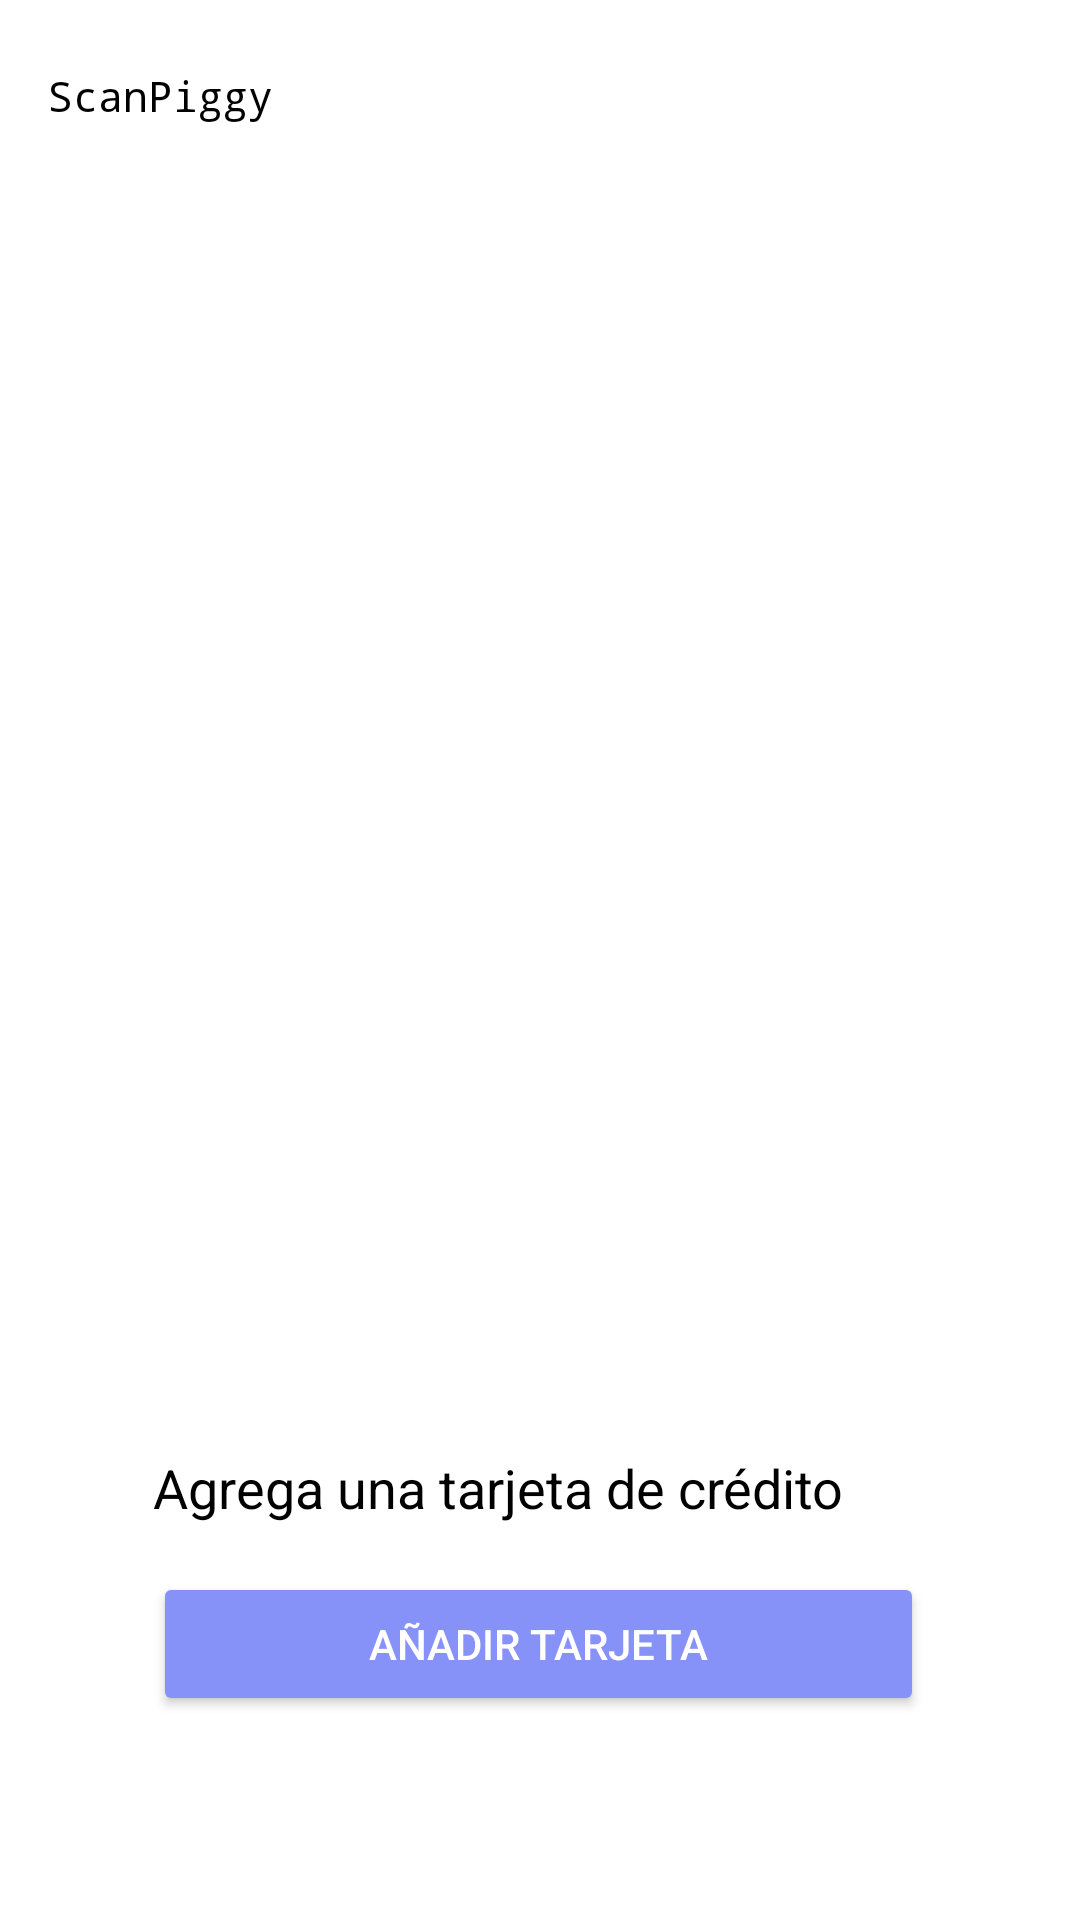

Reconstruct the res/layout file that produces this screen, plus the resources it refers to.
<!-- AndroidManifest.xml: application theme Theme.ScanPiggy -->
<!-- res/layout/activity_billetera.xml -->
<?xml version="1.0" encoding="utf-8"?>
<androidx.constraintlayout.widget.ConstraintLayout xmlns:android="http://schemas.android.com/apk/res/android"
    xmlns:app="http://schemas.android.com/apk/res-auto"
    xmlns:tools="http://schemas.android.com/tools"
    android:layout_width="match_parent"
    android:layout_height="match_parent"
    android:background="@color/white"
    tools:context=".Billetera">

    <androidx.appcompat.widget.Toolbar
        android:id="@+id/toolbarBack"
        android:layout_width="match_parent"
        android:layout_height="?attr/actionBarSize"
        android:background="@color/white"
        android:elevation="4dp"
        app:layout_constraintTop_toTopOf="parent"
        app:navigationIcon="@drawable/back"
        app:navigationIconTint="@color/black"
        app:title="ScanPiggy"
        app:titleCentered="true"
        app:titleTextAppearance="@style/TextAppearance.AppCompat.Widget.ActionBar.Title"
        app:titleTextColor="@color/black"/>

    <LinearLayout
        android:layout_width="306dp"
        android:layout_height="137dp"
        android:orientation="vertical"
        android:padding="16dp"
        app:layout_constraintBottom_toBottomOf="parent"
        app:layout_constraintEnd_toEndOf="parent"
        app:layout_constraintHorizontal_bias="0.647"
        app:layout_constraintStart_toStartOf="parent"
        app:layout_constraintTop_toBottomOf="@+id/recyclerViewTajetasDeCredito"
        tools:ignore="MissingConstraints">

        <TextView
            android:layout_width="345dp"
            android:layout_height="wrap_content"
            android:text="@string/agrega_una_tarjeta_de_cr_dito"
            android:textColor="@color/black"
            android:textSize="18sp" />

        <Button
            android:id="@+id/btn_add_card"
            android:layout_width="257dp"
            android:layout_height="wrap_content"
            android:layout_marginTop="16dp"
            android:backgroundTint="@color/lavender"
            android:text="Añadir tarjeta"
            android:textColor="@android:color/white" />

    </LinearLayout>

    <androidx.recyclerview.widget.RecyclerView
        android:id="@+id/recyclerViewTajetasDeCredito"
        android:layout_width="403dp"
        android:layout_height="352dp"
        app:layout_constraintBottom_toBottomOf="parent"
        app:layout_constraintEnd_toEndOf="parent"
        app:layout_constraintStart_toStartOf="parent"
        app:layout_constraintTop_toBottomOf="@+id/toolbarBack"
        app:layout_constraintVertical_bias="0.073" />

</androidx.constraintlayout.widget.ConstraintLayout>
<!-- resources referenced by this layout -->
<resources>
  <color name="black">#000000</color>
  <color name="lavender">#8692f7</color>
  <color name="white">#FFFFFF</color>
  <string name="agrega_una_tarjeta_de_cr_dito">Agrega una tarjeta de crédito</string>
  <style name="TextAppearance.AppCompat.Widget.ActionBar.Title" parent="@style/TextAppearance.AppCompat.Widget.ActionBar.Title" tools:ignore="ResourceCycle">
              <item name="android:fontFamily">monospace</item>
      </style>
  <style name="Theme.ScanPiggy" parent="Base.Theme.ScanPiggy" />
  <style name="Base.Theme.ScanPiggy" parent="Theme.Material3.DayNight.NoActionBar">
          
          
  
          <item name="colorPrimary">@color/colorPrimary</item>
          <item name="colorPrimaryDark">@color/colorPrimaryDark</item>
          <item name="colorAccent">@color/colorAccent</item>
  
      </style>
  <color name="colorPrimary">#282C43</color>
  <color name="colorPrimaryDark">#212538</color>
  <color name="colorAccent">#D81B60</color>
</resources>
